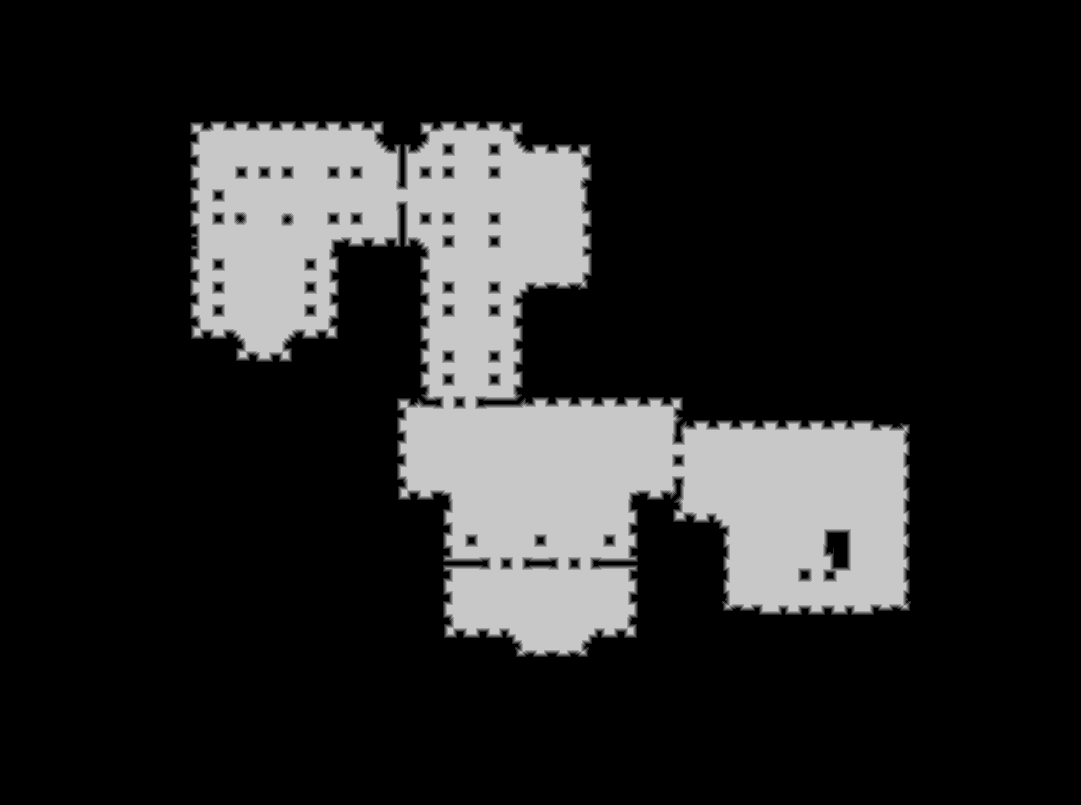

Values plotted in this chart, from the file beside it:
source	tdt_hull ranged
truth	truth_32884545c48.tsv
width	1081
height	805
nibble	0	697889
nibble	1	6607
nibble	2	6915
nibble	3	7222
nibble	4	7496
nibble	5	144076
